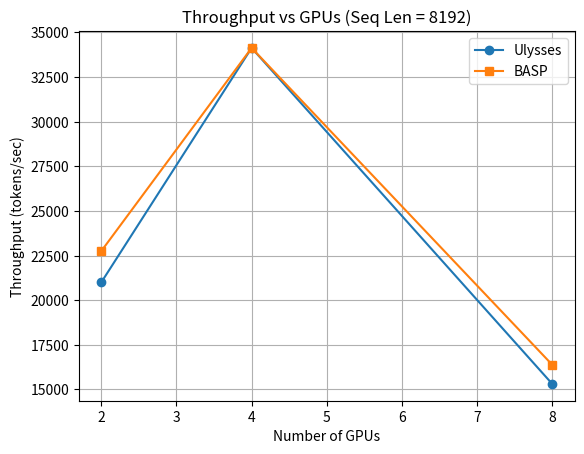

Here is the Python script that generated this plot:
import matplotlib.pyplot as plt

gpus = [2, 4, 8]
seq_len = 8192
batch_size = 2  # replace with your real value

ulysses_time = [0.78, 0.48, 1.07]
basp_time = [0.72, 0.48, 1.0]

ulysses_tp = [(batch_size * seq_len) / t for t in ulysses_time]
basp_tp = [(batch_size * seq_len) / t for t in basp_time]

plt.plot(gpus, ulysses_tp, marker='o', label='Ulysses')
plt.plot(gpus, basp_tp, marker='s', label='BASP')

plt.xlabel("Number of GPUs")
plt.ylabel("Throughput (tokens/sec)")
plt.title("Throughput vs GPUs (Seq Len = 8192)")
plt.legend()
plt.grid()

plt.savefig('gpu-scaling.png',format='png')
